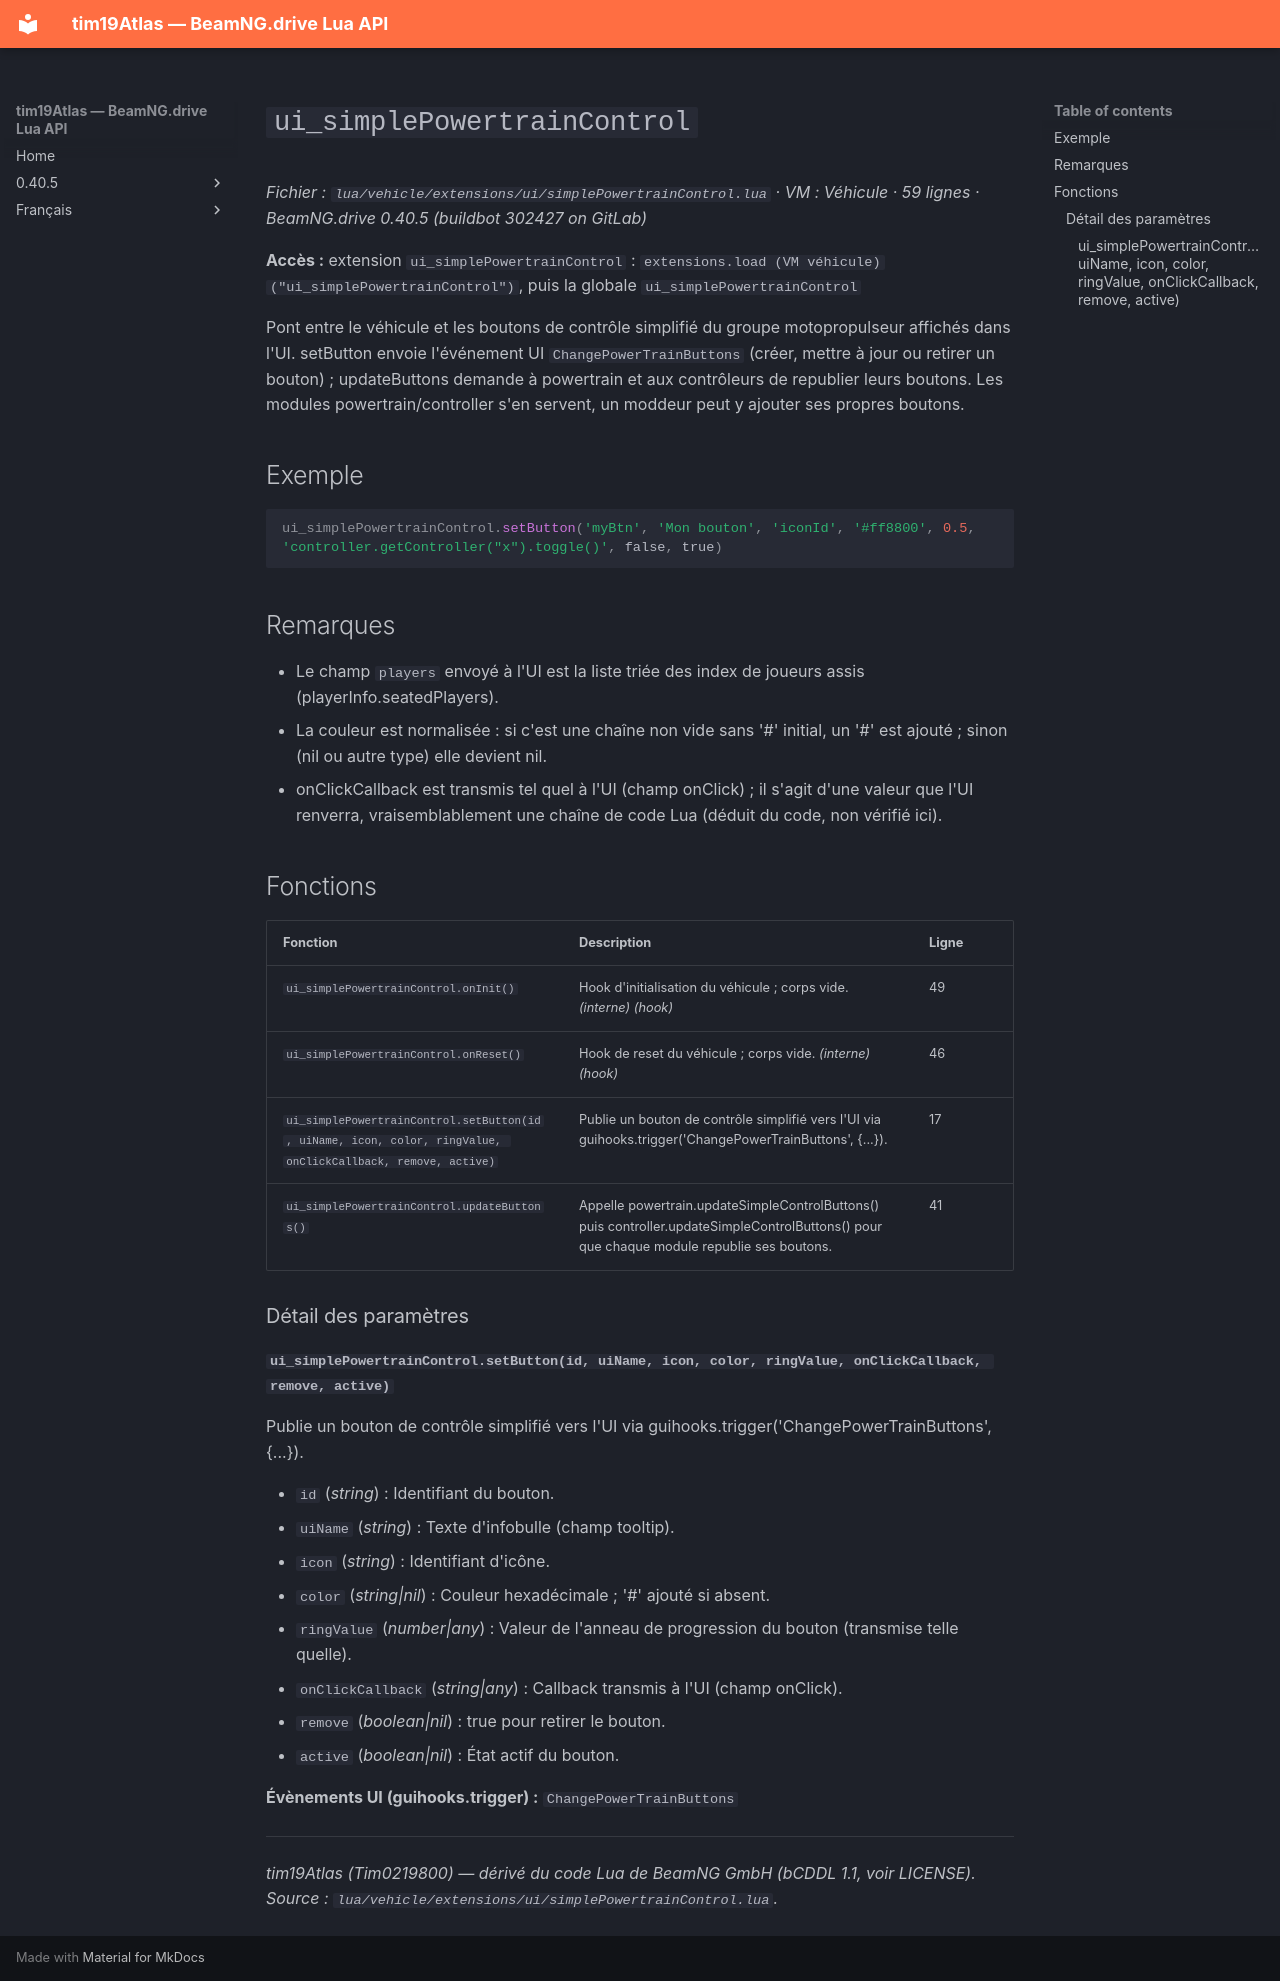

repository: Tim0219800/beamng-lua-atlas · page: fr/0.40.5/vehicle/extensions/ui/simplePowertrainControl.html · generator: mkdocs

# `ui_simplePowertrainControl`

*Fichier : `lua/vehicle/extensions/ui/simplePowertrainControl.lua` · VM : Véhicule · 59 lignes · BeamNG.drive 0.40.5 (buildbot 302427 on GitLab)*

**Accès :** extension `ui_simplePowertrainControl` : `extensions.load (VM véhicule)("ui_simplePowertrainControl")`, puis la globale `ui_simplePowertrainControl`

Pont entre le véhicule et les boutons de contrôle simplifié du groupe motopropulseur affichés dans l'UI. setButton envoie l'événement UI `ChangePowerTrainButtons` (créer, mettre à jour ou retirer un bouton) ; updateButtons demande à powertrain et aux contrôleurs de republier leurs boutons. Les modules powertrain/controller s'en servent, un moddeur peut y ajouter ses propres boutons.

## Exemple

```lua
ui_simplePowertrainControl.setButton('myBtn', 'Mon bouton', 'iconId', '#ff8800', 0.5, 'controller.getController("x").toggle()', false, true)
```

## Remarques

- Le champ `players` envoyé à l'UI est la liste triée des index de joueurs assis (playerInfo.seatedPlayers).
- La couleur est normalisée : si c'est une chaîne non vide sans '#' initial, un '#' est ajouté ; sinon (nil ou autre type) elle devient nil.
- onClickCallback est transmis tel quel à l'UI (champ onClick) ; il s'agit d'une valeur que l'UI renverra, vraisemblablement une chaîne de code Lua (déduit du code, non vérifié ici).

## Fonctions

| Fonction | Description | Ligne |
|---|---|---|
| `ui_simplePowertrainControl.onInit()` | Hook d'initialisation du véhicule ; corps vide. *(interne)* *(hook)* | 49 |
| `ui_simplePowertrainControl.onReset()` | Hook de reset du véhicule ; corps vide. *(interne)* *(hook)* | 46 |
| `ui_simplePowertrainControl.setButton(id, uiName, icon, color, ringValue, onClickCallback, remove, active)` | Publie un bouton de contrôle simplifié vers l'UI via guihooks.trigger('ChangePowerTrainButtons', {...}). | 17 |
| `ui_simplePowertrainControl.updateButtons()` | Appelle powertrain.updateSimpleControlButtons() puis controller.updateSimpleControlButtons() pour que chaque module republie ses boutons. | 41 |

### Détail des paramètres

#### `ui_simplePowertrainControl.setButton(id, uiName, icon, color, ringValue, onClickCallback, remove, active)`

Publie un bouton de contrôle simplifié vers l'UI via guihooks.trigger('ChangePowerTrainButtons', {...}).

- `id` (*string*) : Identifiant du bouton.
- `uiName` (*string*) : Texte d'infobulle (champ tooltip).
- `icon` (*string*) : Identifiant d'icône.
- `color` (*string|nil*) : Couleur hexadécimale ; '#' ajouté si absent.
- `ringValue` (*number|any*) : Valeur de l'anneau de progression du bouton (transmise telle quelle).
- `onClickCallback` (*string|any*) : Callback transmis à l'UI (champ onClick).
- `remove` (*boolean|nil*) : true pour retirer le bouton.
- `active` (*boolean|nil*) : État actif du bouton.

**Évènements UI (guihooks.trigger) :** `ChangePowerTrainButtons`

---
*tim19Atlas (Tim0219800) — dérivé du code Lua de BeamNG GmbH (bCDDL 1.1, voir LICENSE). Source : `lua/vehicle/extensions/ui/simplePowertrainControl.lua`.*
